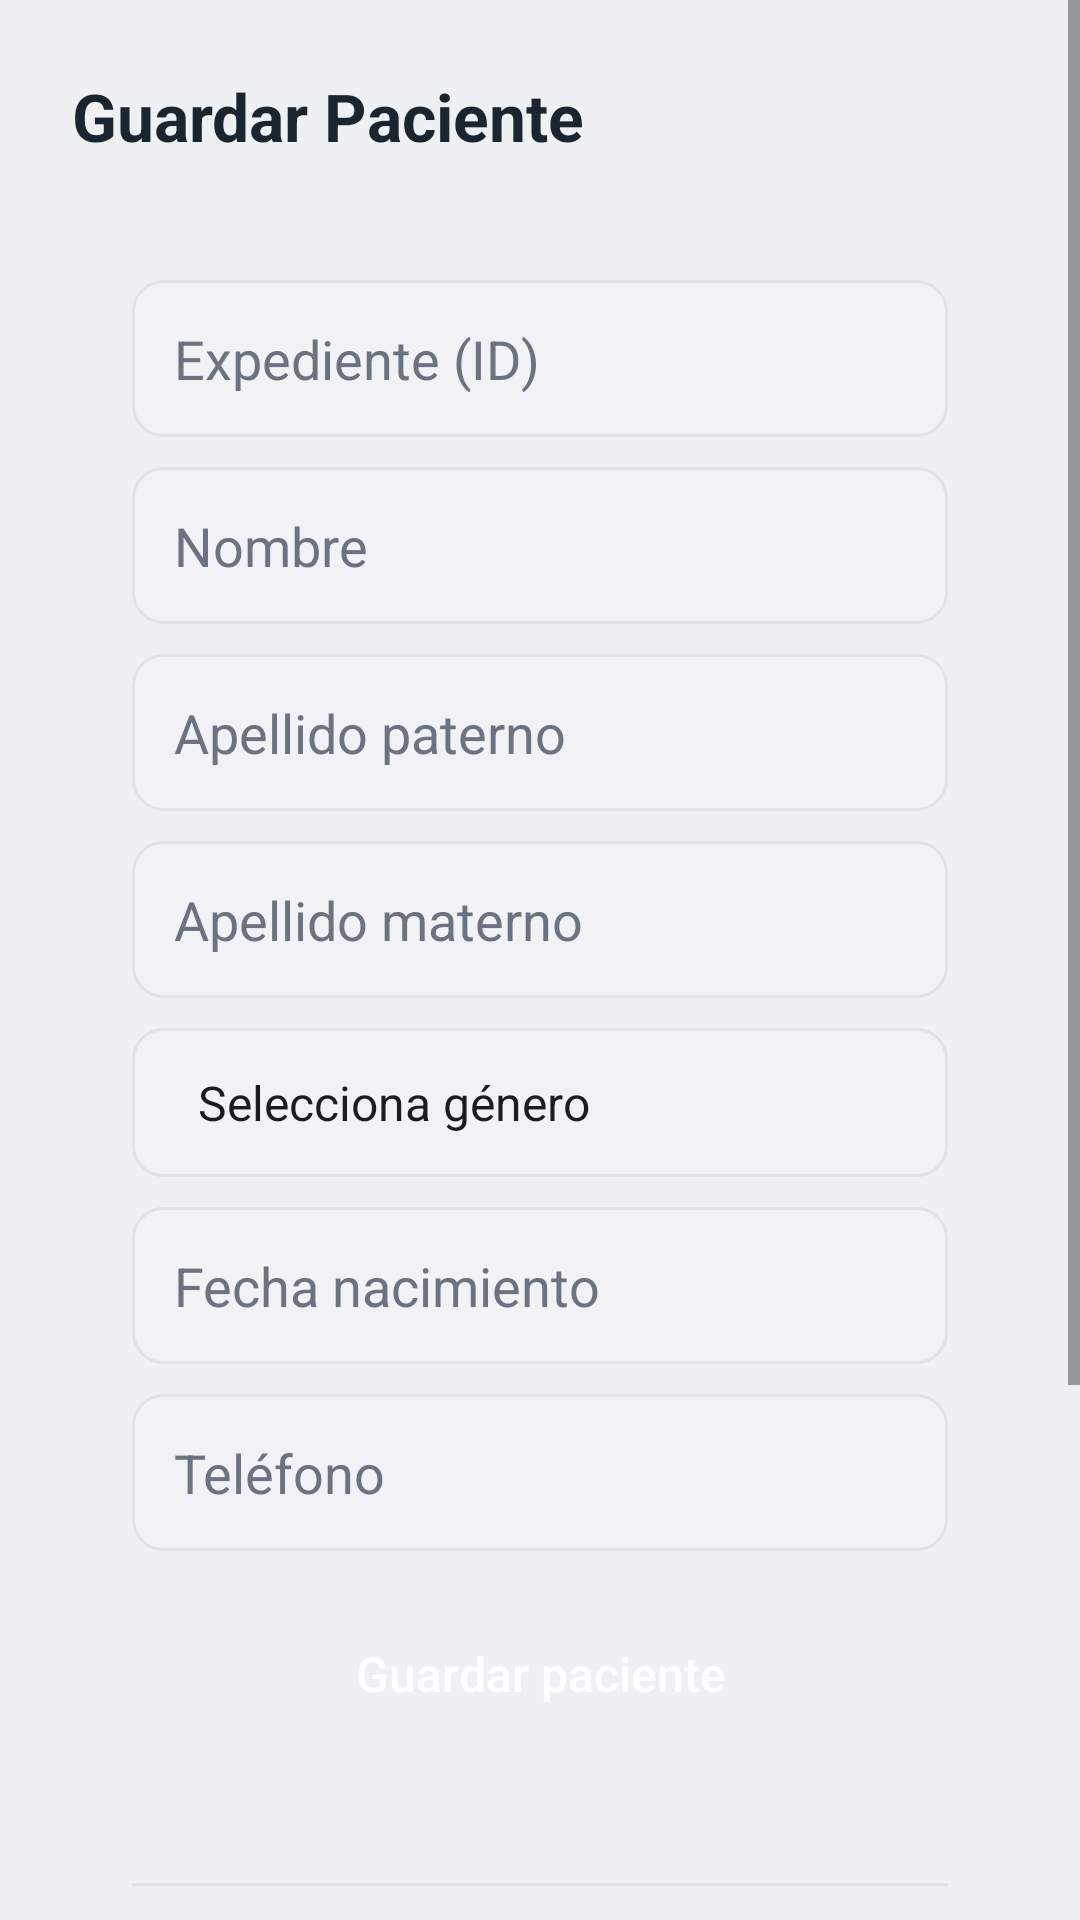

Produce the Android XML layout that renders to this screen, including the resource entries it uses.
<!-- AndroidManifest.xml: application theme Theme.HospitalTopicos -->
<!-- res/layout/activity_paciente.xml -->
<?xml version="1.0" encoding="utf-8"?>
<ScrollView xmlns:android="http://schemas.android.com/apk/res/android"
    android:layout_width="match_parent"
    android:layout_height="match_parent"
    android:background="@color/background"
    android:fitsSystemWindows="true">

    <LinearLayout
        android:layout_width="match_parent"
        android:layout_height="wrap_content"
        android:orientation="vertical"
        android:padding="24dp">

        <TextView
            android:layout_width="wrap_content"
            android:layout_height="wrap_content"
            android:text="Guardar Paciente"
            style="@style/TituloPantalla"/>

        <LinearLayout
            android:layout_width="match_parent"
            android:layout_height="wrap_content"
            android:orientation="vertical"
            android:background="@drawable/bg_card"
            android:padding="20dp"
            android:elevation="2dp">

            <EditText android:id="@+id/etIdPaciente"
                style="@style/InputTexto"
                android:layout_width="match_parent"
                android:layout_height="wrap_content"
                android:hint="Expediente (ID)"/>

            <EditText android:id="@+id/etNombre"
                style="@style/InputTexto"
                android:layout_width="match_parent"
                android:layout_height="wrap_content"
                android:hint="Nombre"
                android:inputType="textPersonName"/>

            <EditText android:id="@+id/etApellidoPaterno"
                style="@style/InputTexto"
                android:layout_width="match_parent"
                android:layout_height="wrap_content"
                android:hint="Apellido paterno"
                android:inputType="textPersonName"/>

            <EditText android:id="@+id/etApellidoMaterno"
                style="@style/InputTexto"
                android:layout_width="match_parent"
                android:layout_height="wrap_content"
                android:hint="Apellido materno"
                android:inputType="textPersonName"/>

            <Spinner android:id="@+id/spinnerGenero"
                android:layout_width="match_parent"
                android:layout_height="wrap_content"
                android:background="@drawable/bg_input"
                android:padding="14dp"
                android:layout_marginBottom="10dp"
                android:entries="@array/generos_array"/>

            <EditText android:id="@+id/etFechaNacimiento"
                style="@style/InputTexto"
                android:layout_width="match_parent"
                android:layout_height="wrap_content"
                android:hint="Fecha nacimiento"
                android:focusable="false"
                android:clickable="true"/>

            <EditText android:id="@+id/etTelefono"
                style="@style/InputTexto"
                android:layout_width="match_parent"
                android:layout_height="wrap_content"
                android:hint="Teléfono"
                android:inputType="phone"/>

            <Button android:id="@+id/btnGuardarPaciente"
                style="@style/BotonPrimario"
                android:layout_width="match_parent"
                android:layout_height="wrap_content"
                android:text="Guardar paciente"
                android:layout_marginTop="6dp"/>

            <TextView android:id="@+id/tvResultado"
                android:layout_width="wrap_content"
                android:layout_height="wrap_content"
                android:textColor="@color/success"
                android:layout_marginTop="10dp"/>

            <View
                android:layout_width="match_parent"
                android:layout_height="1dp"
                android:background="#E0E4E8"
                android:layout_marginTop="16dp"
                android:layout_marginBottom="16dp"/>

            <Button android:id="@+id/btnInternar"
                style="@style/BotonPrimario"
                android:layout_width="match_parent"
                android:layout_height="wrap_content"
                android:text="Internar paciente"/>

            <Button android:id="@+id/btnDarDeAlta"
                style="@style/BotonPrimario"
                android:layout_width="match_parent"
                android:layout_height="wrap_content"
                android:text="Dar de alta"
                android:layout_marginTop="10dp"/>

            <TextView android:id="@+id/tvResultadoInternamiento"
                android:layout_width="wrap_content"
                android:layout_height="wrap_content"
                android:textColor="@color/success"
                android:layout_marginTop="10dp"/>

        </LinearLayout>

        
        <LinearLayout
            android:layout_width="match_parent"
            android:layout_height="wrap_content"
            android:orientation="vertical"
            android:background="@drawable/bg_card"
            android:padding="20dp"
            android:elevation="2dp"
            android:layout_marginTop="20dp">

            <FrameLayout
                android:id="@+id/fragmentConsultaContainer"
                android:layout_width="match_parent"
                android:layout_height="wrap_content"/>

        </LinearLayout>

    </LinearLayout>
</ScrollView>
<!-- resources referenced by this layout -->
<resources>
  <string-array name="generos_array">
          <item>Selecciona género</item>
          <item>Masculino</item>
          <item>Femenino</item>
          <item>Otro</item>
      </string-array>
  <color name="background">#EEF1F4</color>
  <color name="success">#3C7A5A</color>
  <!-- drawable bg_input (drawable) -->
  <?xml version="1.0" encoding="utf-8"?>
  <shape xmlns:android="http://schemas.android.com/apk/res/android">
      <solid android:color="#F0F2F5"/>
      <corners android:radius="10dp"/>
      <stroke android:width="1dp" android:color="#E0E4E8"/>
  </shape>
  <style name="BotonPrimario">
          <item name="android:background">@drawable/bg_button</item>
          <item name="android:textColor">#FFFFFF</item>
          <item name="android:textSize">16sp</item>
          <item name="android:textAllCaps">false</item>
          <item name="android:padding">14dp</item>
          <item name="android:elevation">2dp</item>
      </style>
  <style name="InputTexto">
          <item name="android:background">@drawable/bg_input</item>
          <item name="android:padding">14dp</item>
          <item name="android:textColorHint">@color/text_secondary</item>
          <item name="android:textColor">@color/text_primary</item>
          <item name="android:layout_marginBottom">10dp</item>
      </style>
  <style name="TituloPantalla">
          <item name="android:textSize">22sp</item>
          <item name="android:textStyle">bold</item>
          <item name="android:textColor">@color/primary_dark</item>
          <item name="android:layout_marginBottom">20dp</item>
      </style>
  <style name="Theme.HospitalTopicos" parent="Base.Theme.HospitalTopicos" />
  <color name="text_secondary">#6B7280</color>
  <color name="text_primary">#2C3338</color>
  <color name="primary_dark">#1A252F</color>
  <style name="Base.Theme.HospitalTopicos" parent="Theme.Material3.DayNight.NoActionBar">
          
          
          <item name="colorPrimary">@color/primary</item>
          <item name="colorPrimaryVariant">@color/primary_dark</item>
          <item name="colorOnPrimary">#FFFFFF</item>
          <item name="android:statusBarColor">@color/primary_dark</item>
          <item name="android:windowBackground">@color/background</item>
      </style>
  <color name="primary">#2C3E50</color>
</resources>
